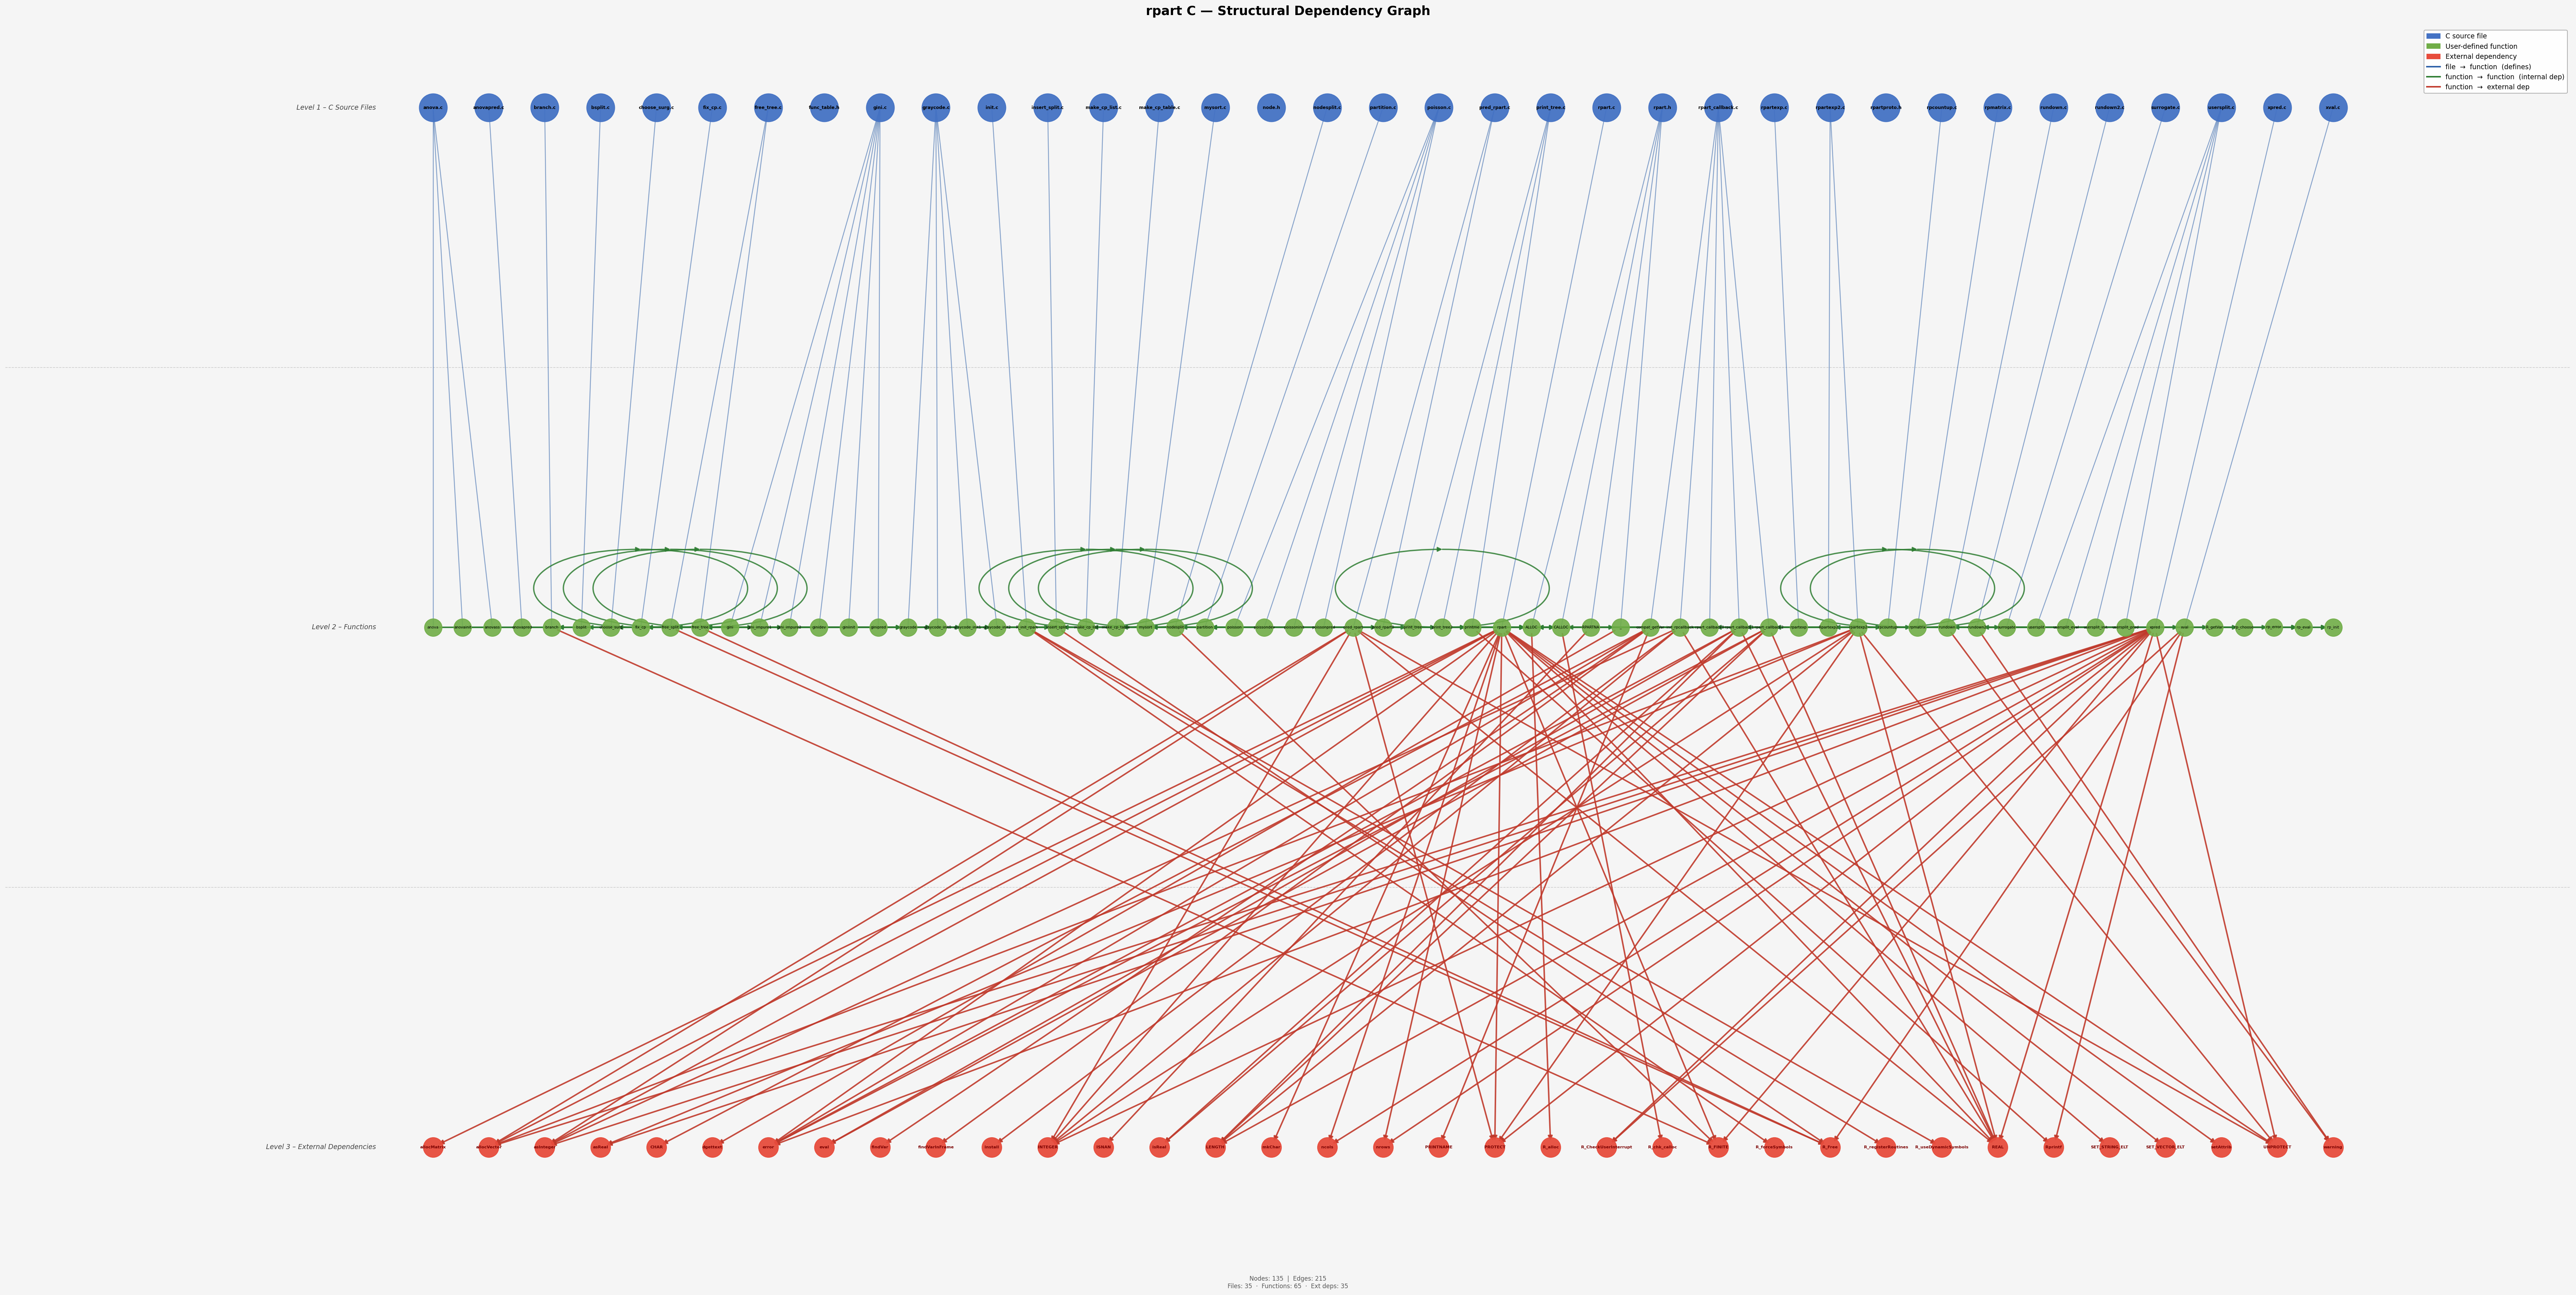

The script that saved this image:
#!/usr/bin/env python3
"""
Dependency graph for the rpart C sources.

Three-level layout
  Level 1 (top)    – C source files  (one node per .json file)
  Level 2 (middle) – User-defined functions  (keys inside each JSON)
  Level 3 (bottom) – External dependencies

Internal dependencies (function → function) are drawn as cross-edges at level 2.

Outputs
  dependency_graph.png  – raster image (150 dpi)
  dependency_graph.pdf  – vector image
  dependency_graph.html – interactive graph (requires pyvis; skipped if missing)
"""

import json
import sys
from pathlib import Path

import numpy as np
import networkx as nx
import matplotlib
matplotlib.use("Agg")
import matplotlib.pyplot as plt
import matplotlib.patches as mpatches

# ── paths ─────────────────────────────────────────────────────────────────────
HERE     = Path(__file__).parent
JSON_DIR = HERE / "src"
OUT_BASE = HERE / "dependency_graph"   # suffix added per format

# ── visual constants ──────────────────────────────────────────────────────────
LAYER_Y = {0: 2.0, 1: 1.0, 2: 0.0}   # y-coordinate per layer

NODE_COLOR = {
    "file":     "#4472C4",   # blue
    "function": "#70AD47",   # green
    "external": "#E74C3C",   # red
}

NODE_ALPHA = {
    "file": 0.95, "function": 0.90, "external": 0.95,
}

NODE_SIZE = {
    "file": 1400, "function": 550, "external": 700,
}

EDGE_STYLE = {
    "defines":      dict(color="#2C5FA8", alpha=0.55, width=1.2),
    "internal_dep": dict(color="#2E7D32", alpha=0.85, width=1.8),
    "external_dep": dict(color="#C0392B", alpha=0.90, width=2.0),
}

LAYER_LABEL = {0: "Level 1 – C Source Files",
               1: "Level 2 – Functions",
               2: "Level 3 – External Dependencies"}


# ── data loading ──────────────────────────────────────────────────────────────
def load_data() -> dict:
    """Return {json_filename: {func_name: {internal, external}}} for every JSON."""
    result = {}
    for path in sorted(JSON_DIR.glob("*.json")):
        with open(path) as f:
            result[path.name] = json.load(f)
    return result


# ── graph construction ────────────────────────────────────────────────────────
def build_graph(data: dict) -> nx.DiGraph:
    G = nx.DiGraph()

    for json_name, functions in data.items():
        c_file = json_name.replace(".json", "")
        G.add_node(c_file, node_type="file", label=c_file)

        for func_name, deps in functions.items():
            # Guarantee correct type even if the node was pre-created as a
            # forward reference by an internal_dep edge
            if func_name not in G.nodes:
                G.add_node(func_name, node_type="function", label=func_name)
            else:
                G.nodes[func_name]["node_type"] = "function"
                G.nodes[func_name].setdefault("label", func_name)

            G.add_edge(c_file, func_name, edge_type="defines")

            for dep in deps.get("external_dependencies", []):
                key = f"__ext__{dep}"
                if key not in G.nodes:
                    G.add_node(key, node_type="external", label=dep)
                G.add_edge(func_name, key, edge_type="external_dep")

            for dep in deps.get("internal_dependencies", []):
                if dep not in G.nodes:
                    G.add_node(dep, node_type="function", label=dep)
                G.add_edge(func_name, dep, edge_type="internal_dep")

    return G


# ── layout ────────────────────────────────────────────────────────────────────
def assign_layers(G: nx.DiGraph):
    layer_map = {"file": 0, "function": 1, "external": 2}
    for node, attrs in G.nodes(data=True):
        G.nodes[node]["layer"] = layer_map.get(attrs.get("node_type", "external"), 2)


def compute_positions(G: nx.DiGraph) -> dict:
    """
    Arrange nodes in three horizontal bands.

    Files   – sorted alphabetically.
    Functions – grouped by their defining file to minimise edge crossings.
    Deps    – external nodes sorted alphabetically.
    """
    layers: dict[int, list] = {0: [], 1: [], 2: []}
    for node, attrs in G.nodes(data=True):
        layers[attrs["layer"]].append(node)

    # Layer 0: alphabetical
    layers[0].sort()
    file_order = {f: i for i, f in enumerate(layers[0])}

    # Layer 1: group functions by the file that defines them
    def func_sort_key(fn):
        for pred in G.predecessors(fn):
            if G.nodes[pred].get("node_type") == "file":
                return (file_order.get(pred, 9999), fn)
        return (9999, fn)

    layers[1].sort(key=func_sort_key)

    # Layer 2: external nodes A-Z
    layers[2] = sorted(
        layers[2],
        key=lambda n: G.nodes[n].get("label", n).lower()
    )

    pos = {}
    for layer_idx, nodes in layers.items():
        n = len(nodes)
        xs = np.linspace(0.0, 1.0, n) if n > 1 else np.array([0.5])
        y  = LAYER_Y[layer_idx]
        for node, x in zip(nodes, xs):
            pos[node] = np.array([x, y])

    return pos


# ── matplotlib drawing ────────────────────────────────────────────────────────
def draw_graph(G: nx.DiGraph, pos: dict):
    fig, ax = plt.subplots(figsize=(48, 24))
    fig.patch.set_facecolor("#F5F5F5")
    ax.set_facecolor("#F5F5F5")

    # Draw edges from least to most important so key edges render on top
    for etype in ("defines", "external_dep", "internal_dep"):
        edges = [(u, v) for u, v, d in G.edges(data=True)
                 if d.get("edge_type") == etype]
        if not edges:
            continue
        s = EDGE_STYLE[etype]
        use_arrows = etype in ("internal_dep", "external_dep")
        nx.draw_networkx_edges(
            G, pos,
            edgelist=edges,
            edge_color=s["color"],
            alpha=s["alpha"],
            width=s["width"],
            arrows=use_arrows,
            arrowsize=12,
            arrowstyle="-|>",
            min_source_margin=6,
            min_target_margin=6,
            ax=ax,
        )

    # Draw nodes, one type at a time for colour accuracy
    for ntype in ("external", "function", "file"):
        nodelist = [n for n, d in G.nodes(data=True)
                    if d.get("node_type") == ntype]
        if not nodelist:
            continue
        nx.draw_networkx_nodes(
            G, pos,
            nodelist=nodelist,
            node_color=NODE_COLOR[ntype],
            node_size=NODE_SIZE[ntype],
            alpha=NODE_ALPHA[ntype],
            ax=ax,
        )

    # Labels
    def draw_labels(ntype, fontsize, fontweight="normal", color="black"):
        subset = {n: G.nodes[n].get("label", n)
                  for n in G.nodes if G.nodes[n].get("node_type") == ntype}
        nx.draw_networkx_labels(
            G, pos, labels=subset,
            font_size=fontsize, font_weight=fontweight,
            font_color=color, ax=ax,
        )

    draw_labels("file",     fontsize=6.0, fontweight="bold")
    draw_labels("function", fontsize=5.0)
    draw_labels("external", fontsize=5.5, fontweight="bold", color="#7B0000")

    # Layer band labels on the left margin
    x_margin = -0.03
    for layer_idx, text in LAYER_LABEL.items():
        y = LAYER_Y[layer_idx]
        ax.text(x_margin, y, text,
                ha="right", va="center",
                fontsize=9, fontstyle="italic", color="#444444",
                transform=ax.transData)

    # Horizontal dividers between layers
    for y_div in [0.5, 1.5]:
        ax.axhline(y=y_div, color="#CCCCCC", linewidth=0.8, linestyle="--", zorder=0)

    # Legend
    handles = [
        mpatches.Patch(color=NODE_COLOR["file"],     label="C source file"),
        mpatches.Patch(color=NODE_COLOR["function"], label="User-defined function"),
        mpatches.Patch(color=NODE_COLOR["external"], label="External dependency"),
        plt.Line2D([0], [0], color=EDGE_STYLE["defines"]["color"],
                   lw=2, label="file  →  function  (defines)"),
        plt.Line2D([0], [0], color=EDGE_STYLE["internal_dep"]["color"],
                   lw=2, label="function  →  function  (internal dep)"),
        plt.Line2D([0], [0], color=EDGE_STYLE["external_dep"]["color"],
                   lw=2, label="function  →  external dep"),
    ]
    ax.legend(handles=handles, loc="upper right", fontsize=9,
              framealpha=0.92, edgecolor="#AAAAAA")

    # Stats box
    n_files = sum(1 for _, d in G.nodes(data=True) if d["node_type"] == "file")
    n_funcs = sum(1 for _, d in G.nodes(data=True) if d["node_type"] == "function")
    n_ext   = sum(1 for _, d in G.nodes(data=True) if d["node_type"] == "external")
    stats = (f"Nodes: {G.number_of_nodes()}  |  Edges: {G.number_of_edges()}\n"
             f"Files: {n_files}  ·  Functions: {n_funcs}  "
             f"·  Ext deps: {n_ext}")
    ax.text(0.5, -0.04, stats, transform=ax.transAxes,
            ha="center", va="top", fontsize=8, color="#555555")

    ax.set_title("rpart C — Structural Dependency Graph",
                 fontsize=17, fontweight="bold", pad=16)
    ax.axis("off")

    # Expand x-axis so left-margin labels are not clipped
    xmin, xmax = ax.get_xlim()
    ax.set_xlim(xmin - 0.12, xmax + 0.02)

    plt.tight_layout()
    return fig


# ── optional pyvis interactive export ────────────────────────────────────────
def export_pyvis(G: nx.DiGraph):
    try:
        from pyvis.network import Network
    except ImportError:
        print("pyvis not installed — skipping HTML export.")
        return

    nt = Network(height="900px", width="100%", directed=True,
                 bgcolor="#F5F5F5", font_color="#333333")
    nt.barnes_hut(gravity=-8000, central_gravity=0.3,
                  spring_length=120, spring_strength=0.05)

    color_map = {
        "file": NODE_COLOR["file"],
        "function": NODE_COLOR["function"],
        "external": NODE_COLOR["external"],
    }
    size_map = {"file": 28, "function": 18, "external": 22}

    for node, attrs in G.nodes(data=True):
        ntype = attrs.get("node_type", "external")
        nt.add_node(
            node,
            label=attrs.get("label", node),
            color=color_map.get(ntype, "#CCCCCC"),
            size=size_map.get(ntype, 8),
            title=f"type: {ntype}\nid: {node}",
        )

    edge_color_map = {
        "defines":      EDGE_STYLE["defines"]["color"],
        "internal_dep": EDGE_STYLE["internal_dep"]["color"],
        "external_dep": EDGE_STYLE["external_dep"]["color"],
    }

    for u, v, attrs in G.edges(data=True):
        etype = attrs.get("edge_type", "external_dep")
        nt.add_edge(u, v, color=edge_color_map.get(etype, "#AAAAAA"),
                    width=2 if etype in ("internal_dep", "external_dep") else 0.8,
                    arrows="to" if etype in ("internal_dep", "external_dep") else "")

    html_path = str(OUT_BASE.with_suffix(".html"))
    nt.save_graph(html_path)
    print(f"Saved: {html_path}")


# ── main ──────────────────────────────────────────────────────────────────────
def main():
    print("Loading JSON files …")
    data = load_data()
    print(f"  {len(data)} files loaded")

    print("Building graph …")
    G = build_graph(data)
    assign_layers(G)
    pos = compute_positions(G)

    n_files = sum(1 for _, d in G.nodes(data=True) if d["node_type"] == "file")
    n_funcs = sum(1 for _, d in G.nodes(data=True) if d["node_type"] == "function")
    n_ext   = sum(1 for _, d in G.nodes(data=True) if d["node_type"] == "external")
    print(f"  Nodes  : {G.number_of_nodes()}  "
          f"(files={n_files}, functions={n_funcs}, "
          f"external={n_ext})")
    print(f"  Edges  : {G.number_of_edges()}")

    print("Drawing graph …")
    fig = draw_graph(G, pos)

    png_path = str(OUT_BASE.with_suffix(".png"))
    pdf_path = str(OUT_BASE.with_suffix(".pdf"))
    fig.savefig(png_path, dpi=150, bbox_inches="tight")
    fig.savefig(pdf_path,           bbox_inches="tight")
    plt.close(fig)
    print(f"Saved: {png_path}")
    print(f"Saved: {pdf_path}")

    export_pyvis(G)
    print("Done.")


if __name__ == "__main__":
    main()
